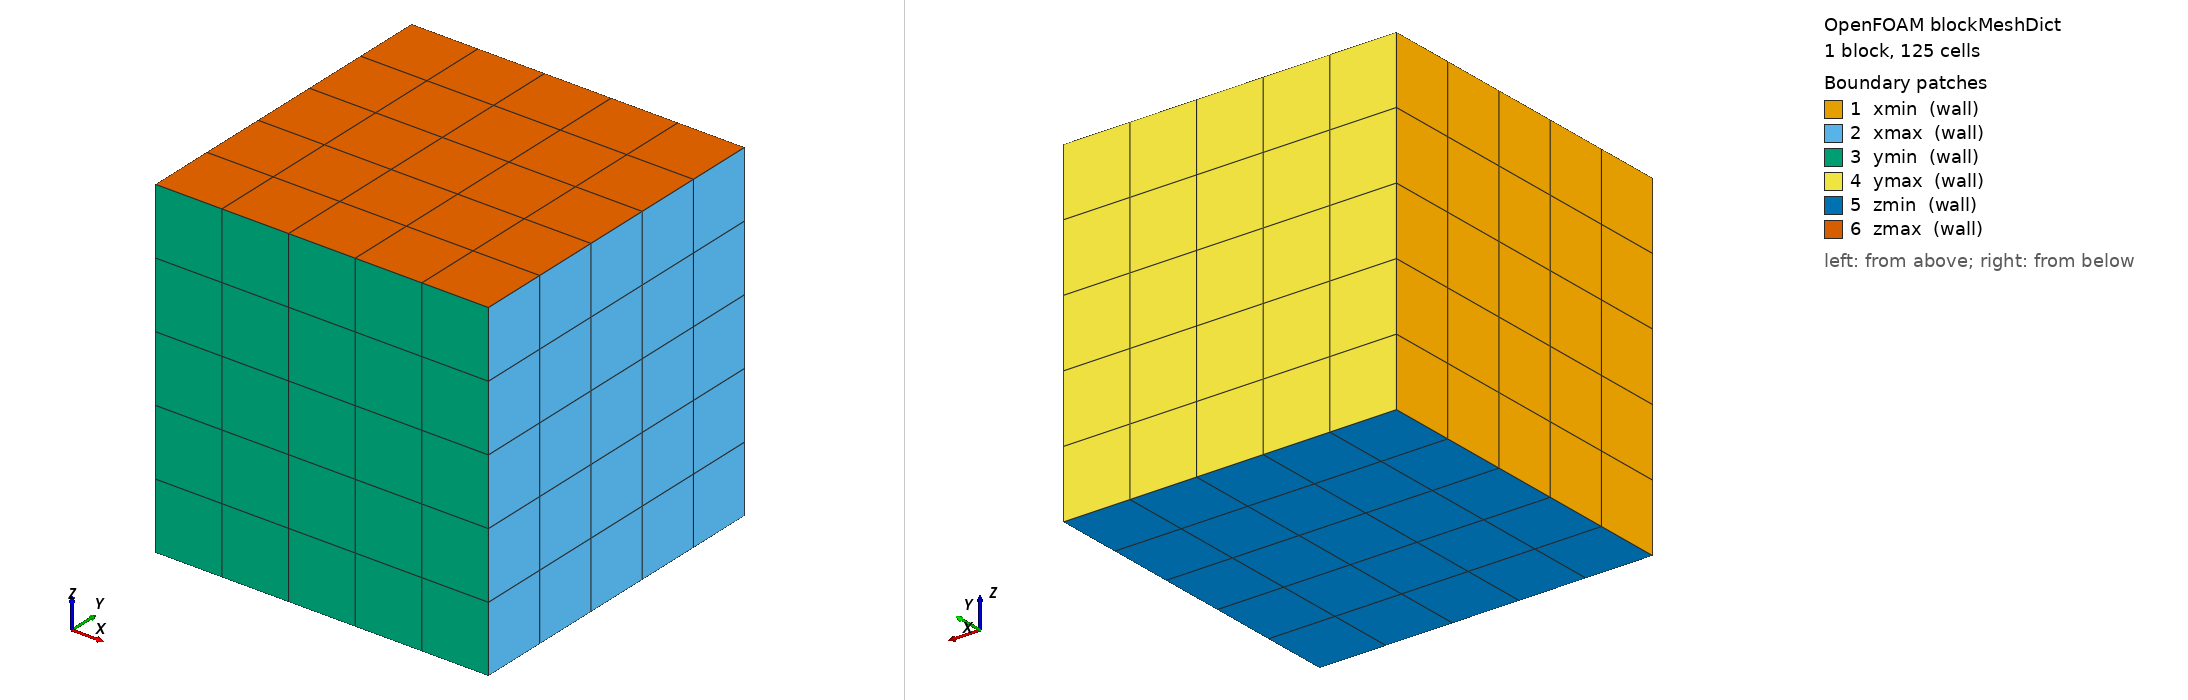

OpenFOAM case: the mesh blockMesh builds from blockMeshDict, 1 block(s), 125 cells. Boundary patches (legend numbers): 1 xmin (wall), 2 xmax (wall), 3 ymin (wall), 4 ymax (wall), 5 zmin (wall), 6 zmax (wall). Left view from above one corner, right view from below the opposite corner. Boundary conditions: 0 field file(s) under 0/; 0 of 6 drawn patches have an entry in a shipped field file.

=== system/blockMeshDict ===
FoamFile { version 2.0; format ascii; class dictionary; object blockMeshDict; }
scale 1;
vertices ((0 0 0) (1 0 0) (1 1 0) (0 1 0) (0 0 1) (1 0 1) (1 1 1) (0 1 1));
blocks (hex (0 1 2 3 4 5 6 7) (5 5 5) simpleGrading (1 1 1));
boundary
(
    xmin { type wall; faces ((0 4 7 3)); }
    xmax { type wall; faces ((1 2 6 5)); }
    ymin { type wall; faces ((0 1 5 4)); }
    ymax { type wall; faces ((3 7 6 2)); }
    zmin { type wall; faces ((0 3 2 1)); }
    zmax { type wall; faces ((4 5 6 7)); }
);
